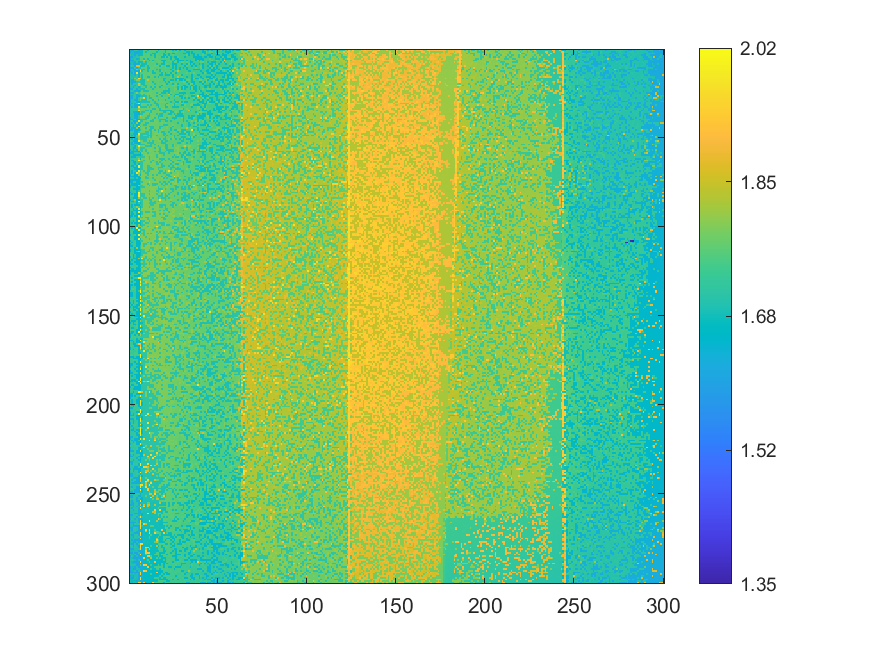

The table this chart was drawn from, first rows:
1.67939, 1.60934, 1.6101, 1.70495, 1.70761, 1.63202, 1.68199, 1.6782, 1.75506, 1.75632, 1.67853, 1.75876, 1.75435, 1.76143, 1.75566, 1.75798, 1.67234, 1.75239, 1.75927, 1.75082, 1.66827, 1.74906, 1.74992, 1.74569
1.608, 1.686, 1.69, 1.616, 1.617, 1.633, 1.677, 1.677, 1.759, 1.678, 1.758, 1.756, 1.756, 1.755, 1.752, 1.676, 1.756, 1.753, 1.751, 1.75, 1.672, 1.763, 1.765, 1.765
1.685, 1.687, 1.692, 1.616, 1.62, 1.677, 1.678, 1.681, 1.761, 1.762, 1.755, 1.756, 1.756, 1.676, 1.675, 1.762, 1.761, 1.755, 1.751, 1.67, 1.761, 1.748, 1.669, 1.744
1.707, 1.689, 1.691, 1.617, 1.704, 1.633, 1.681, 1.682, 1.761, 1.758, 1.765, 1.765, 1.679, 1.759, 1.677, 1.762, 1.754, 1.753, 1.763, 1.671, 1.669, 1.749, 1.673, 1.747
1.61, 1.611, 1.692, 1.693, 1.715, 1.71, 1.763, 1.762, 1.768, 1.761, 1.763, 1.756, 1.755, 1.76, 1.678, 1.764, 1.761, 1.764, 1.675, 1.673, 1.766, 1.67, 1.764, 1.669
1.61, 1.691, 1.694, 1.71, 1.626, 1.685, 1.76, 1.76, 1.682, 1.761, 1.679, 1.758, 1.759, 1.762, 1.757, 1.764, 1.758, 1.752, 1.756, 1.754, 1.754, 1.752, 1.751, 1.672
1.612, 1.612, 1.616, 1.714, 1.712, 1.703, 1.762, 1.761, 1.841, 1.758, 1.761, 1.682, 1.757, 1.68, 1.754, 1.765, 1.765, 1.767, 1.673, 1.675, 1.675, 1.753, 1.766, 1.749
1.69, 1.689, 1.691, 1.62, 1.712, 1.639, 1.685, 1.684, 1.761, 1.684, 1.756, 1.758, 1.76, 1.768, 1.757, 1.756, 1.768, 1.769, 1.756, 1.675, 1.766, 1.751, 1.75, 1.767
1.611, 1.695, 1.619, 1.62, 1.624, 1.635, 1.762, 1.682, 1.685, 1.685, 1.763, 1.759, 1.759, 1.759, 1.766, 1.682, 1.755, 1.756, 1.677, 1.676, 1.755, 1.77, 1.754, 1.748
1.691, 1.712, 1.71, 1.618, 1.869, 1.872, 1.682, 1.683, 1.686, 1.761, 1.683, 1.762, 1.761, 1.759, 1.768, 1.768, 1.759, 1.679, 1.769, 1.75, 1.763, 1.676, 1.675, 1.768
1.613, 1.613, 1.617, 1.716, 1.623, 1.711, 1.686, 1.768, 1.76, 1.766, 1.682, 1.676, 1.768, 1.769, 1.758, 1.756, 1.768, 1.756, 1.757, 1.755, 1.769, 1.753, 1.752, 1.754
1.614, 1.713, 1.619, 1.623, 1.8, 1.709, 1.846, 1.689, 1.686, 1.766, 1.685, 1.764, 1.762, 1.766, 1.768, 1.68, 1.759, 1.677, 1.758, 1.759, 1.756, 1.758, 1.753, 1.675
1.615, 1.692, 1.697, 1.623, 1.631, 1.64, 1.952, 1.686, 1.765, 1.766, 1.685, 1.76, 1.766, 1.686, 1.768, 1.759, 1.759, 1.68, 1.773, 1.751, 1.772, 1.755, 1.758, 1.754
1.693, 1.62, 1.714, 1.622, 1.972, 1.641, 1.762, 1.762, 1.762, 1.762, 1.769, 1.769, 1.768, 1.68, 1.684, 1.76, 1.759, 1.754, 1.681, 1.768, 1.677, 1.758, 1.771, 1.673
1.695, 1.696, 1.7, 1.622, 1.72, 1.64, 1.768, 1.689, 1.768, 1.765, 1.765, 1.768, 1.769, 1.77, 1.761, 1.76, 1.769, 1.68, 1.679, 1.758, 1.676, 1.676, 1.676, 1.753
1.714, 1.698, 1.7, 1.714, 1.717, 1.644, 1.764, 1.688, 1.768, 1.768, 1.688, 1.684, 1.77, 1.77, 1.684, 1.763, 1.683, 1.771, 1.757, 1.758, 1.758, 1.755, 1.753, 1.768
1.695, 1.717, 1.619, 1.793, 1.72, 1.965, 1.845, 1.689, 1.77, 1.765, 1.771, 1.772, 1.773, 1.765, 1.773, 1.767, 1.769, 1.761, 1.761, 1.682, 1.678, 1.759, 1.757, 1.77
1.697, 1.62, 1.62, 1.711, 1.795, 1.795, 1.692, 1.689, 1.686, 1.769, 1.853, 1.762, 1.765, 1.765, 1.766, 1.765, 1.772, 1.769, 1.772, 1.679, 1.759, 1.759, 1.759, 1.675
1.697, 1.617, 1.621, 1.627, 1.704, 1.714, 1.692, 1.69, 1.69, 1.767, 1.77, 1.776, 1.773, 1.685, 1.771, 1.763, 1.773, 1.758, 1.76, 1.761, 1.68, 1.759, 1.677, 1.775
1.717, 1.623, 1.716, 1.715, 1.715, 1.873, 1.77, 1.69, 1.691, 1.773, 1.768, 1.775, 1.773, 1.763, 1.689, 1.765, 1.77, 1.766, 1.763, 1.776, 1.76, 1.678, 1.752, 1.753
1.717, 1.718, 1.703, 1.627, 1.721, 1.873, 1.771, 1.771, 1.691, 1.689, 1.769, 1.768, 1.772, 1.769, 1.768, 1.763, 1.76, 1.761, 1.681, 1.775, 1.761, 1.759, 1.761, 1.756
1.703, 1.699, 1.626, 1.718, 1.717, 1.646, 1.694, 1.769, 1.77, 1.692, 1.773, 1.772, 1.686, 1.775, 1.687, 1.773, 1.764, 1.683, 1.761, 1.762, 1.758, 1.759, 1.758, 1.759
1.619, 1.621, 1.72, 1.72, 1.634, 1.707, 1.69, 1.693, 1.691, 1.773, 1.771, 1.77, 1.768, 1.686, 1.766, 1.767, 1.775, 1.763, 1.762, 1.776, 1.759, 1.774, 1.681, 1.758
1.698, 1.717, 1.704, 1.627, 1.629, 1.648, 1.692, 1.768, 1.692, 1.69, 1.692, 1.769, 1.769, 1.768, 1.769, 1.774, 1.768, 1.767, 1.762, 1.685, 1.683, 1.683, 1.682, 1.757
1.619, 1.626, 1.626, 1.721, 1.802, 1.713, 1.773, 1.775, 1.776, 1.767, 1.775, 1.775, 1.776, 1.77, 1.769, 1.689, 1.764, 1.776, 1.685, 1.682, 1.681, 1.758, 1.682, 1.776
1.7, 1.702, 1.703, 1.72, 1.632, 1.698, 1.693, 1.775, 1.693, 1.776, 1.778, 1.768, 1.776, 1.767, 1.768, 1.776, 1.773, 1.688, 1.762, 1.761, 1.758, 1.762, 1.858, 1.682
1.623, 1.622, 1.706, 1.721, 1.63, 1.648, 1.694, 1.695, 1.696, 1.694, 1.77, 1.692, 1.779, 1.776, 1.765, 1.689, 1.766, 1.779, 1.686, 1.761, 1.758, 1.76, 1.761, 1.762
1.623, 1.623, 1.706, 1.719, 1.634, 1.719, 1.775, 1.772, 1.94, 1.692, 1.772, 1.691, 1.692, 1.772, 1.778, 1.767, 1.769, 1.769, 1.779, 1.765, 1.779, 1.764, 1.683, 1.76
1.623, 1.703, 1.71, 1.626, 1.636, 1.723, 1.773, 1.694, 1.695, 1.695, 1.772, 1.773, 1.771, 1.689, 1.779, 1.776, 1.688, 1.776, 1.766, 1.766, 1.686, 1.762, 1.762, 1.764
1.622, 1.704, 1.705, 1.709, 1.633, 1.649, 1.696, 1.696, 1.695, 1.692, 1.693, 1.691, 1.769, 1.77, 1.693, 1.77, 1.77, 1.779, 1.78, 1.775, 1.778, 1.766, 1.76, 1.684
1.701, 1.624, 1.708, 1.631, 1.731, 1.974, 1.696, 1.776, 1.776, 1.773, 1.775, 1.773, 1.778, 1.771, 1.691, 1.69, 1.77, 1.768, 1.767, 1.765, 1.762, 1.685, 1.765, 1.777
1.626, 1.702, 1.723, 1.63, 1.634, 1.646, 1.698, 1.779, 1.77, 1.772, 1.694, 1.778, 1.692, 1.77, 1.776, 1.692, 1.689, 1.777, 1.766, 1.766, 1.689, 1.784, 1.78, 1.764
1.721, 1.627, 1.707, 1.631, 1.636, 1.962, 1.697, 1.698, 1.699, 1.696, 1.779, 1.695, 1.773, 1.782, 1.772, 1.769, 1.688, 1.768, 1.768, 1.779, 1.686, 1.688, 1.779, 1.762
1.702, 1.723, 1.723, 1.71, 1.727, 1.803, 1.779, 1.777, 1.772, 1.775, 1.776, 1.774, 1.779, 1.692, 1.692, 1.782, 1.782, 1.69, 1.78, 1.783, 1.768, 1.768, 1.766, 1.78
1.703, 1.707, 1.724, 1.726, 1.72, 1.964, 1.775, 1.776, 1.776, 1.696, 1.696, 1.779, 1.694, 1.774, 1.78, 1.771, 1.778, 1.691, 1.69, 1.689, 1.689, 1.683, 1.682, 1.684
1.703, 1.725, 1.63, 1.632, 1.641, 1.654, 1.782, 1.699, 1.696, 1.777, 1.776, 1.777, 1.693, 1.779, 1.771, 1.772, 1.778, 1.781, 1.771, 1.689, 1.689, 1.767, 1.783, 1.683
1.701, 1.703, 1.705, 1.635, 1.636, 1.651, 1.701, 1.699, 1.775, 1.775, 1.783, 1.695, 1.779, 1.774, 1.775, 1.693, 1.772, 1.693, 1.689, 1.769, 1.768, 1.767, 1.688, 1.686
1.724, 1.705, 1.71, 1.632, 1.639, 1.724, 1.858, 1.775, 1.779, 1.78, 1.697, 1.696, 1.779, 1.784, 1.773, 1.775, 1.694, 1.694, 1.691, 1.768, 1.771, 1.768, 1.784, 1.764
1.626, 1.706, 1.709, 1.633, 1.635, 1.726, 1.78, 1.779, 1.775, 1.7, 1.697, 1.776, 1.775, 1.777, 1.693, 1.775, 1.692, 1.772, 1.78, 1.767, 1.782, 1.689, 1.769, 1.767
1.627, 1.629, 1.71, 1.725, 1.639, 1.651, 1.702, 1.7, 1.698, 1.699, 1.781, 1.786, 1.782, 1.697, 1.782, 1.774, 1.772, 1.692, 1.693, 1.692, 1.689, 1.77, 1.768, 1.768
1.706, 1.727, 1.633, 1.633, 1.639, 1.983, 1.702, 1.703, 1.782, 1.777, 1.783, 1.776, 1.696, 1.696, 1.783, 1.779, 1.772, 1.694, 1.768, 1.772, 1.689, 1.689, 1.768, 1.687
1.705, 1.629, 1.723, 1.634, 1.812, 1.655, 1.702, 1.778, 1.783, 1.701, 1.7, 1.776, 1.778, 1.778, 1.777, 1.782, 1.773, 1.772, 1.784, 1.772, 1.79, 1.769, 1.768, 1.768
1.704, 1.706, 1.635, 1.726, 1.639, 1.65, 1.782, 1.778, 1.7, 1.701, 1.776, 1.776, 1.777, 1.778, 1.773, 1.774, 1.776, 1.772, 1.775, 1.692, 1.692, 1.692, 1.768, 1.769
1.631, 1.711, 1.632, 1.729, 1.641, 1.981, 1.704, 1.778, 1.779, 1.779, 1.784, 1.7, 1.699, 1.698, 1.776, 1.773, 1.783, 1.694, 1.693, 1.772, 1.771, 1.787, 1.771, 1.786
1.705, 1.633, 1.636, 1.635, 1.81, 1.65, 1.778, 1.783, 1.786, 1.699, 1.786, 1.783, 1.699, 1.698, 1.777, 1.777, 1.775, 1.693, 1.773, 1.773, 1.772, 1.784, 1.771, 1.69
1.628, 1.633, 1.712, 1.637, 1.644, 1.646, 1.702, 1.779, 1.783, 1.779, 1.779, 1.7, 1.697, 1.786, 1.697, 1.782, 1.695, 1.773, 1.786, 1.775, 1.772, 1.773, 1.768, 1.69
1.727, 1.728, 1.727, 1.637, 1.64, 1.73, 1.782, 1.777, 1.78, 1.702, 1.699, 1.782, 1.7, 1.785, 1.782, 1.786, 1.696, 1.781, 1.695, 1.694, 1.771, 1.772, 1.693, 1.77
1.707, 1.71, 1.636, 1.637, 1.644, 1.979, 1.703, 1.706, 1.701, 1.704, 1.702, 1.78, 1.701, 1.778, 1.785, 1.786, 1.784, 1.784, 1.773, 1.695, 1.694, 1.773, 1.772, 1.691
1.707, 1.633, 1.714, 1.64, 1.734, 1.892, 1.701, 1.701, 1.778, 1.785, 1.702, 1.701, 1.7, 1.778, 1.786, 1.699, 1.786, 1.775, 1.774, 1.694, 1.773, 1.693, 1.771, 1.769
1.729, 1.712, 1.713, 1.638, 1.731, 1.811, 1.702, 1.702, 1.703, 1.704, 1.703, 1.785, 1.7, 1.789, 1.791, 1.777, 1.777, 1.776, 1.774, 1.775, 1.695, 1.775, 1.772, 1.77
1.705, 1.633, 1.731, 1.636, 1.645, 1.811, 1.709, 1.704, 1.703, 1.703, 1.778, 1.786, 1.78, 1.785, 1.786, 1.786, 1.789, 1.697, 1.79, 1.696, 1.694, 1.771, 1.788, 1.693
1.732, 1.709, 1.634, 1.642, 1.644, 1.985, 1.782, 1.783, 1.702, 1.703, 1.786, 1.703, 1.787, 1.7, 1.78, 1.78, 1.788, 1.79, 1.694, 1.768, 1.696, 1.694, 1.771, 1.769
1.71, 1.636, 1.731, 1.639, 1.645, 1.653, 1.709, 1.779, 1.779, 1.78, 1.703, 1.704, 1.7, 1.701, 1.784, 1.778, 1.778, 1.776, 1.695, 1.695, 1.696, 1.772, 1.772, 1.772
1.71, 1.634, 1.637, 1.719, 1.735, 1.651, 1.703, 1.705, 1.704, 1.782, 1.78, 1.787, 1.703, 1.777, 1.7, 1.79, 1.778, 1.788, 1.775, 1.774, 1.694, 1.695, 1.772, 1.771
1.73, 1.711, 1.713, 1.637, 1.732, 1.976, 1.779, 1.785, 1.786, 1.704, 1.705, 1.7, 1.703, 1.78, 1.78, 1.78, 1.699, 1.775, 1.775, 1.775, 1.696, 1.695, 1.775, 1.776
1.73, 1.711, 1.637, 1.638, 1.738, 1.814, 1.714, 1.702, 1.705, 1.78, 1.782, 1.781, 1.787, 1.781, 1.701, 1.789, 1.781, 1.699, 1.79, 1.791, 1.697, 1.693, 1.773, 1.773
1.634, 1.714, 1.637, 1.718, 1.644, 1.813, 1.704, 1.704, 1.781, 1.703, 1.785, 1.786, 1.787, 1.78, 1.78, 1.789, 1.779, 1.699, 1.777, 1.775, 1.775, 1.695, 1.695, 1.693
1.713, 1.634, 1.639, 1.641, 1.647, 1.655, 1.783, 1.704, 1.782, 1.703, 1.787, 1.788, 1.788, 1.782, 1.7, 1.778, 1.7, 1.697, 1.775, 1.775, 1.698, 1.774, 1.696, 1.694
1.637, 1.636, 1.637, 1.729, 1.733, 1.725, 1.662, 1.787, 1.782, 1.785, 1.704, 1.78, 1.783, 1.784, 1.78, 1.784, 1.779, 1.699, 1.7, 1.699, 1.776, 1.773, 1.696, 1.773
1.71, 1.713, 1.64, 1.64, 1.646, 1.653, 1.663, 1.705, 1.782, 1.788, 1.782, 1.784, 1.789, 1.784, 1.78, 1.703, 1.789, 1.792, 1.778, 1.699, 1.776, 1.775, 1.774, 1.773
1.713, 1.637, 1.639, 1.642, 1.738, 1.734, 1.708, 1.706, 1.706, 1.788, 1.783, 1.703, 1.784, 1.784, 1.78, 1.703, 1.777, 1.791, 1.776, 1.779, 1.776, 1.777, 1.775, 1.775
... 239 more rows
